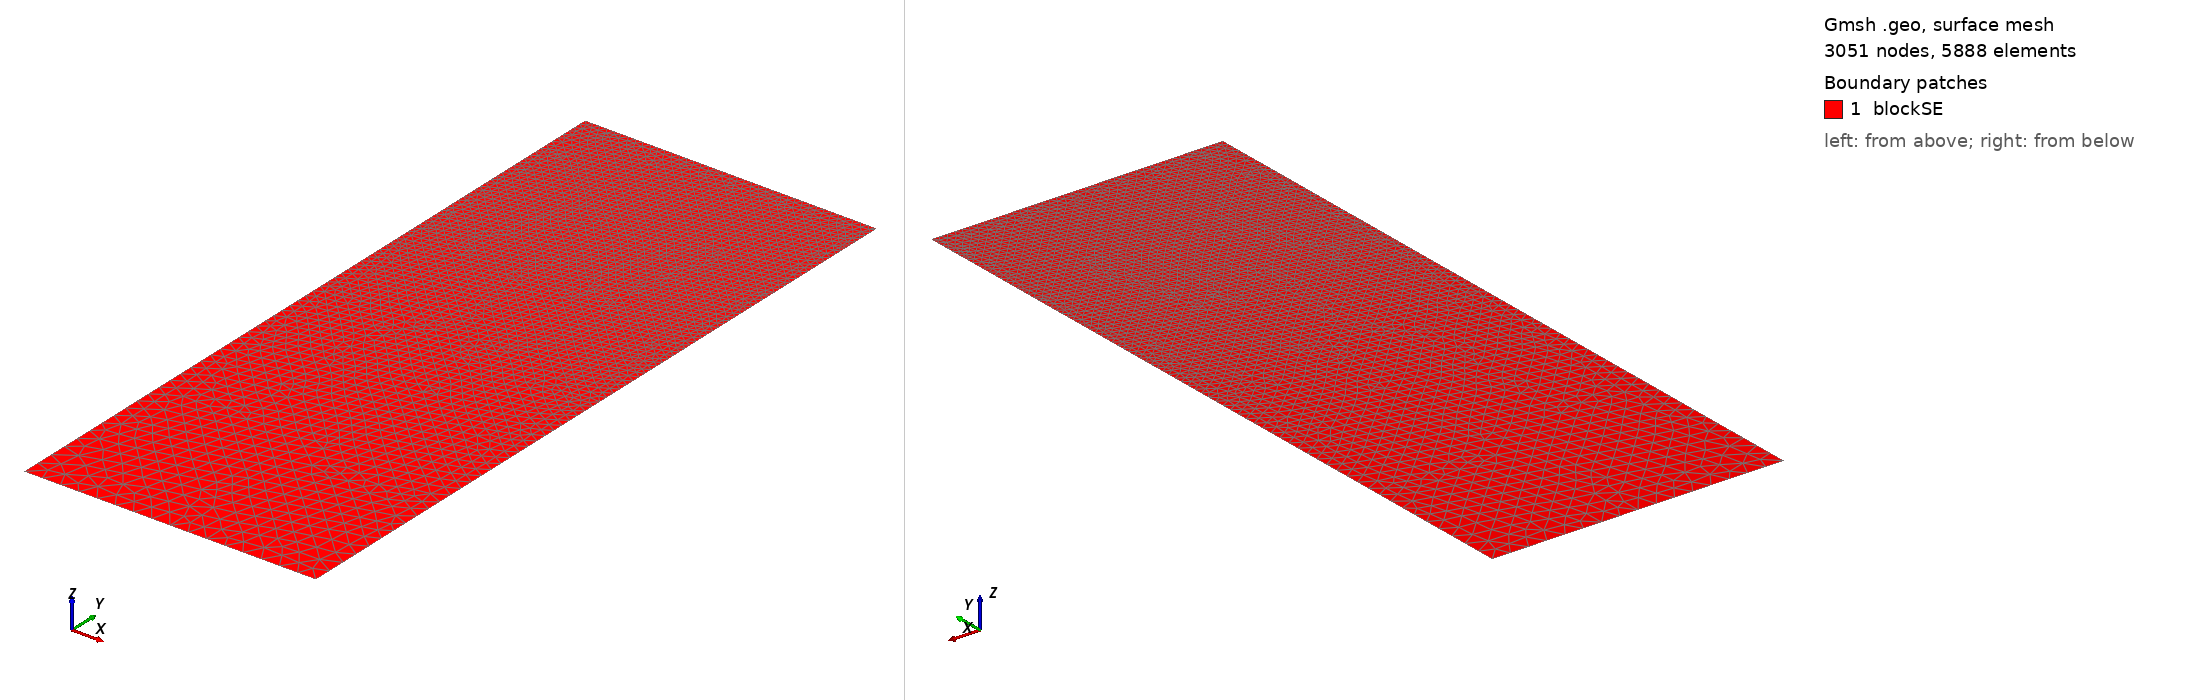

Gmsh geometry script, surface-meshed: 3051 nodes, 5888 surface elements. Boundary patches (legend numbers): 1 blockSE. Left view from above one corner, right view from below the opposite corner. Legend entries are the model's physical surfaces. The drawing asked Gmsh for element sizes between 1% and 20% of the model's largest extent; the script's own settings can give other sizes.

=== t11.geo (drawn) ===
/// Build a 2D model with micro-electrode

//SetFactory("OpenCASCADE");

// Parameters
hSE  = 20.0;  // thickness of the SE, in unit um
wSE  = 8.0;  // width of the SE, in unit um
hLi  = 1.4636;    // initial height of the Li in the pore, in unit um
rp   = 0.05;  // the round radius at corner point, in unit um
mSE  = 0.5;  // mesh characteristic length for SE out boundaries
mAnd = 0.05;  // mesh characteristic length for micro-probe

//**** Create points **/
// Create points for the boundary
Point(1) = {0, 0, 0, mSE};            Point(2) = {wSE, 0, 0, mSE};
Point(3) = {wSE, hSE-hLi, 0, mAnd};   Point(4) = {wSE, hSE-rp, 0, mAnd}; 
Point(5) = {wSE-rp, hSE-rp, 0, mAnd}; Point(6) = {wSE-rp, hSE, 0, mAnd}; 
Point(7) = {0, hSE, 0, mAnd};

//***** Create lines **/
// Creat lines for the boundary
Line(1)   = {1, 2};     Line(2)   = {2, 3};
Line(3)   = {3, 4};     Circle(4) = {4, 5, 6};  
Line(5)   = {6, 7};     Line(6)   = {7, 1};

//*** Create loops from lines **/
Curve Loop(6) = {1, 2, 3, 4, 5, 6};   // Outer boundary

//*** Create blocks from lines **/
Plane Surface(1) = {6}; // creat block SE

//*** Physical names **/
Physical Curve("SE_btm")     = {1};
Physical Curve("SE_right")   = {2};
//Physical Curve("SE_top")     = {3};
Physical Curve("SE_left")    = {6};
Physical Curve("And_btm")    = {3, 4, 5};
Physical Surface("blockSE")  = {1};
